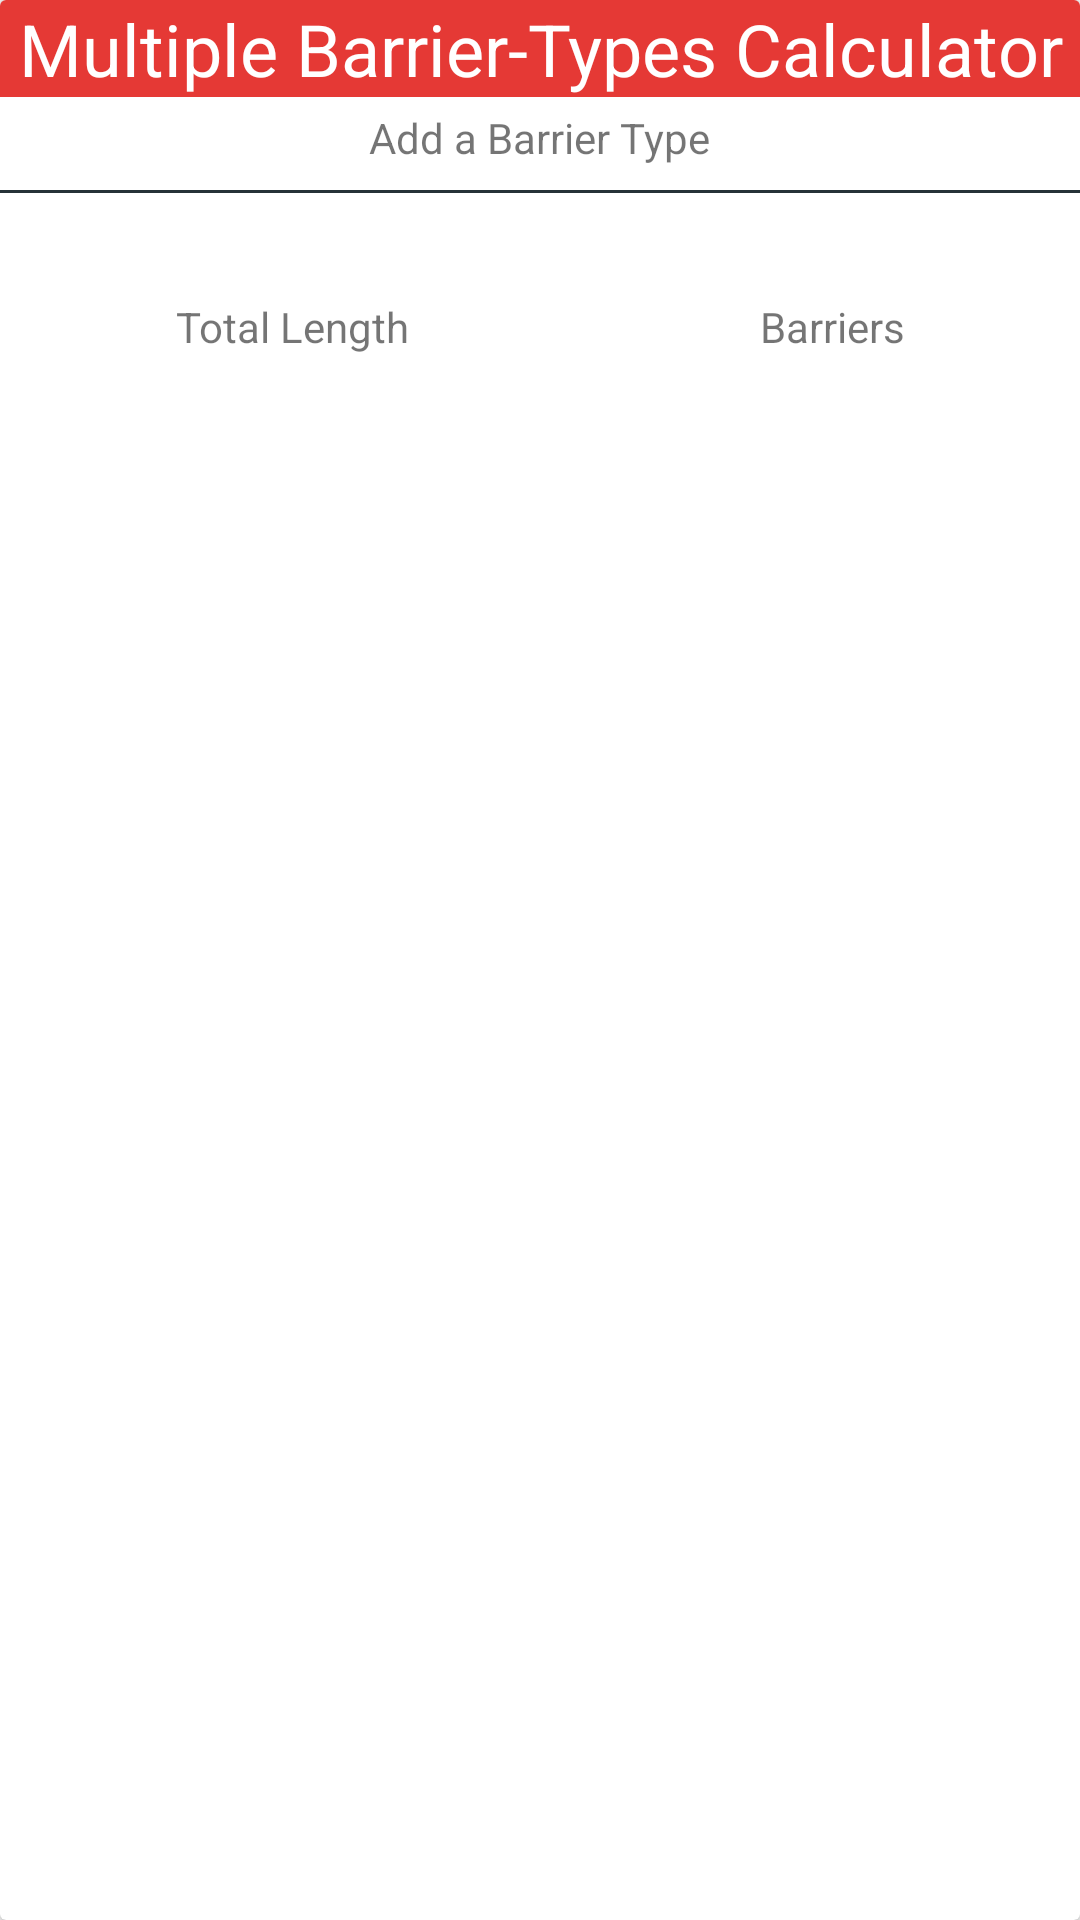

Layout XML and referenced resources for this Android screen:
<!-- AndroidManifest.xml: application theme AppTheme -->
<!-- res/layout/content_multi_calculator.xml -->
<android.support.v7.widget.CardView
    xmlns:android="http://schemas.android.com/apk/res/android"
    xmlns:app="http://schemas.android.com/apk/res-auto"
    android:id="@+id/multi_barrier_container"
    android:layout_width="match_parent"
    android:layout_height="wrap_content"
    android:layout_marginBottom="@dimen/spacing_16dp"
    android:layout_marginLeft="@dimen/spacing_4dp"
    android:layout_marginRight="@dimen/spacing_4dp"
    android:background="@drawable/card_background"
    app:cardCornerRadius="@dimen/cardview_default_radius"
    >
  <LinearLayout
      android:layout_width="match_parent"
      android:layout_height="wrap_content"
      android:orientation="vertical"
      >
    <TextView
        android:layout_width="match_parent"
        android:layout_height="wrap_content"
        android:background="@color/colorPrimary"
        android:gravity="center"
        android:text="@string/multi_barrier_calculator"
        android:textColor="@color/colorWhite"
        android:textSize="@dimen/text_size_24sp"
        />
    <TextView
        android:id="@+id/btn_add_barrier_type"
        android:layout_width="wrap_content"
        android:layout_height="wrap_content"
        android:layout_gravity="center"
        android:drawablePadding="@dimen/spacing_4dp"
        android:drawableStart="@drawable/ic_add_circle_outline_black_24dp"
        android:gravity="center"
        android:paddingBottom="@dimen/spacing_4dp"
        android:paddingTop="@dimen/spacing_4dp"
        android:text="@string/add_barrier_type"
        />
    <LinearLayout
        android:id="@+id/list"
        android:layout_width="match_parent"
        android:layout_height="wrap_content"
        android:orientation="vertical"
        android:animateLayoutChanges="true"
        />

    <include
        layout="@layout/item_multi_calc_result"
        />
  </LinearLayout>
</android.support.v7.widget.CardView>
<!-- res/layout/item_multi_calc_result.xml (included above) -->
<?xml version="1.0" encoding="utf-8"?>
<LinearLayout xmlns:android="http://schemas.android.com/apk/res/android"
    android:layout_width="match_parent"
    android:layout_height="match_parent"
    android:layout_marginTop="@dimen/spacing_4dp"
    android:orientation="vertical"
    >

  <View
      android:layout_width="match_parent"
      android:layout_height="1dp"
      android:layout_marginBottom="@dimen/spacing_4dp"
      android:background="@color/gray"
      />

  <LinearLayout
      android:layout_width="match_parent"
      android:layout_height="wrap_content"
      android:layout_marginBottom="@dimen/spacing_8dp"
      android:layout_marginTop="@dimen/spacing_4dp"
      android:orientation="horizontal"
      >
    <TextView
        android:id="@+id/length_total"
        android:layout_width="wrap_content"
        android:layout_height="wrap_content"
        android:layout_weight="1"
        android:gravity="center"
        />
    <TextView
        android:id="@+id/barriers_total"
        android:layout_width="wrap_content"
        android:layout_height="wrap_content"
        android:layout_weight="1"
        android:gravity="center"
        />
  </LinearLayout>
  <LinearLayout
      android:layout_width="match_parent"
      android:layout_height="wrap_content"
      android:orientation="horizontal"
      >
    <TextView
        android:layout_width="wrap_content"
        android:layout_height="wrap_content"
        android:layout_weight="1"
        android:gravity="center"
        android:text="@string/total_length"
        />
    <TextView
        android:layout_width="wrap_content"
        android:layout_height="wrap_content"
        android:layout_weight="1"
        android:gravity="center"
        android:text="@string/barriers"
        />
  </LinearLayout>
</LinearLayout>
<!-- resources referenced by this layout -->
<resources>
  <color name="colorPrimary">#FFE53935</color>
  <color name="colorWhite">#FFFFFF</color>
  <color name="gray">#263238</color>
  <dimen name="spacing_16dp">16dp</dimen>
  <dimen name="spacing_4dp">4dp</dimen>
  <dimen name="spacing_8dp">8dp</dimen>
  <dimen name="text_size_24sp">24sp</dimen>
  <!-- drawable card_background (drawable) -->
  <?xml version="1.0" encoding="UTF-8"?>
  <shape xmlns:android="http://schemas.android.com/apk/res/android">
    <solid android:color="@color/colorWhite"/>
    <stroke
        android:color="@color/colorPrimary"
        android:width="@dimen/rectangle_radius"
        />
    <corners android:radius="@dimen/cardview_default_radius"/>
    <padding
        android:bottom="@dimen/spacing_0dp"
        android:left="@dimen/spacing_0dp"
        android:right="@dimen/spacing_0dp"
        android:top="@dimen/spacing_0dp"
        />
  </shape>
  <string name="add_barrier_type">Add a Barrier Type</string>
  <string name="barriers">Barriers</string>
  <string name="multi_barrier_calculator">Multiple Barrier-Types Calculator</string>
  <string name="total_length">Total Length</string>
  <style name="AppTheme" parent="Theme.AppCompat.Light.DarkActionBar">
      
      <item name="colorPrimary">@color/colorPrimary</item>
      <item name="colorPrimaryDark">@color/colorPrimaryDark</item>
      <item name="colorAccent">@color/colorAccent</item>
    </style>
  <dimen name="rectangle_radius">2dp</dimen>
  <dimen name="spacing_0dp">0dp</dimen>
  <color name="colorPrimaryDark">#000000</color>
  <color name="colorAccent">#1B1D1C</color>
</resources>
